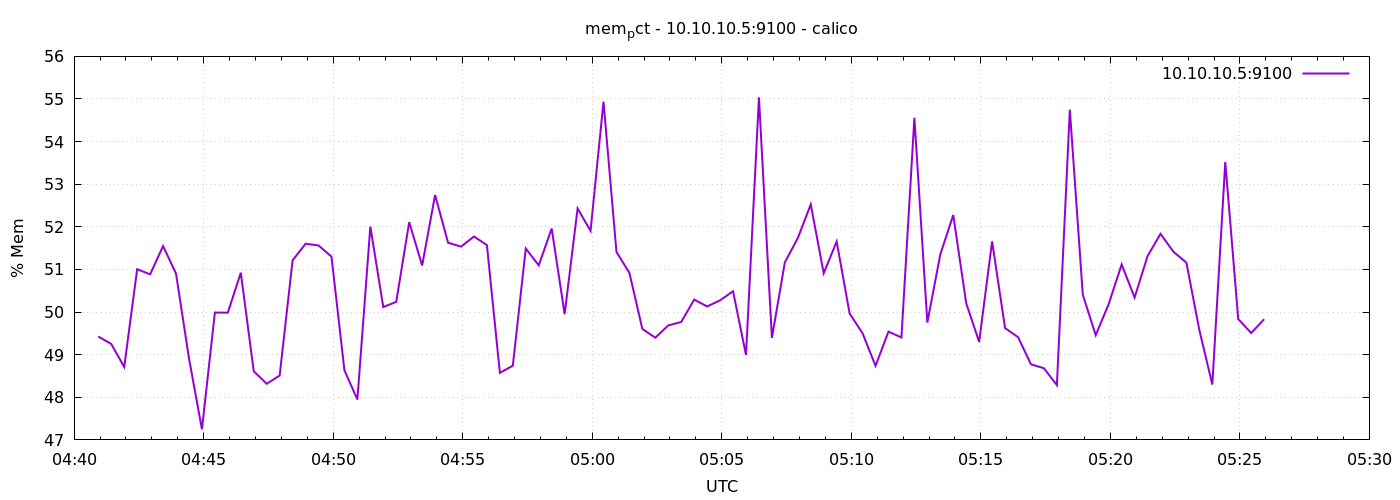

Data behind this chart, as committed beside it:
1776746456	49.42578267223278
1776746486	49.25
1776746516	48.71
1776746546	51
1776746576	50.89
1776746606	51.55
1776746636	50.9
1776746666	48.91
1776746696	47.25
1776746726	49.99
1776746756	49.99
1776746786	50.92
1776746816	48.61
1776746846	48.32
1776746876	48.51
1776746906	51.21
1776746936	51.6
1776746966	51.56
1776746996	51.3
1776747026	48.63
1776747056	47.95
1776747086	52.01
1776747116	50.12
1776747146	50.24
1776747176	52.11
1776747206	51.09
1776747236	52.75
1776747266	51.63
1776747296	51.54
1776747326	51.77
1776747356	51.57
1776747386	48.57
1776747416	48.74
1776747446	51.49
1776747476	51.1
1776747506	51.96
1776747536	49.95
1776747566	52.43
1776747596	51.9
1776747626	54.94
1776747656	51.41
1776747686	50.92
1776747716	49.6
1776747746	49.4
1776747776	49.69
1776747806	49.77
1776747836	50.29
1776747866	50.13
1776747896	50.27
1776747926	50.49
1776747956	48.99
1776747986	55.04
1776748016	49.39
1776748046	51.17
1776748076	51.74
1776748106	52.53
1776748136	50.91
1776748166	51.66
1776748196	49.97
1776748226	49.5
1776748256	48.74
... 30 more rows
